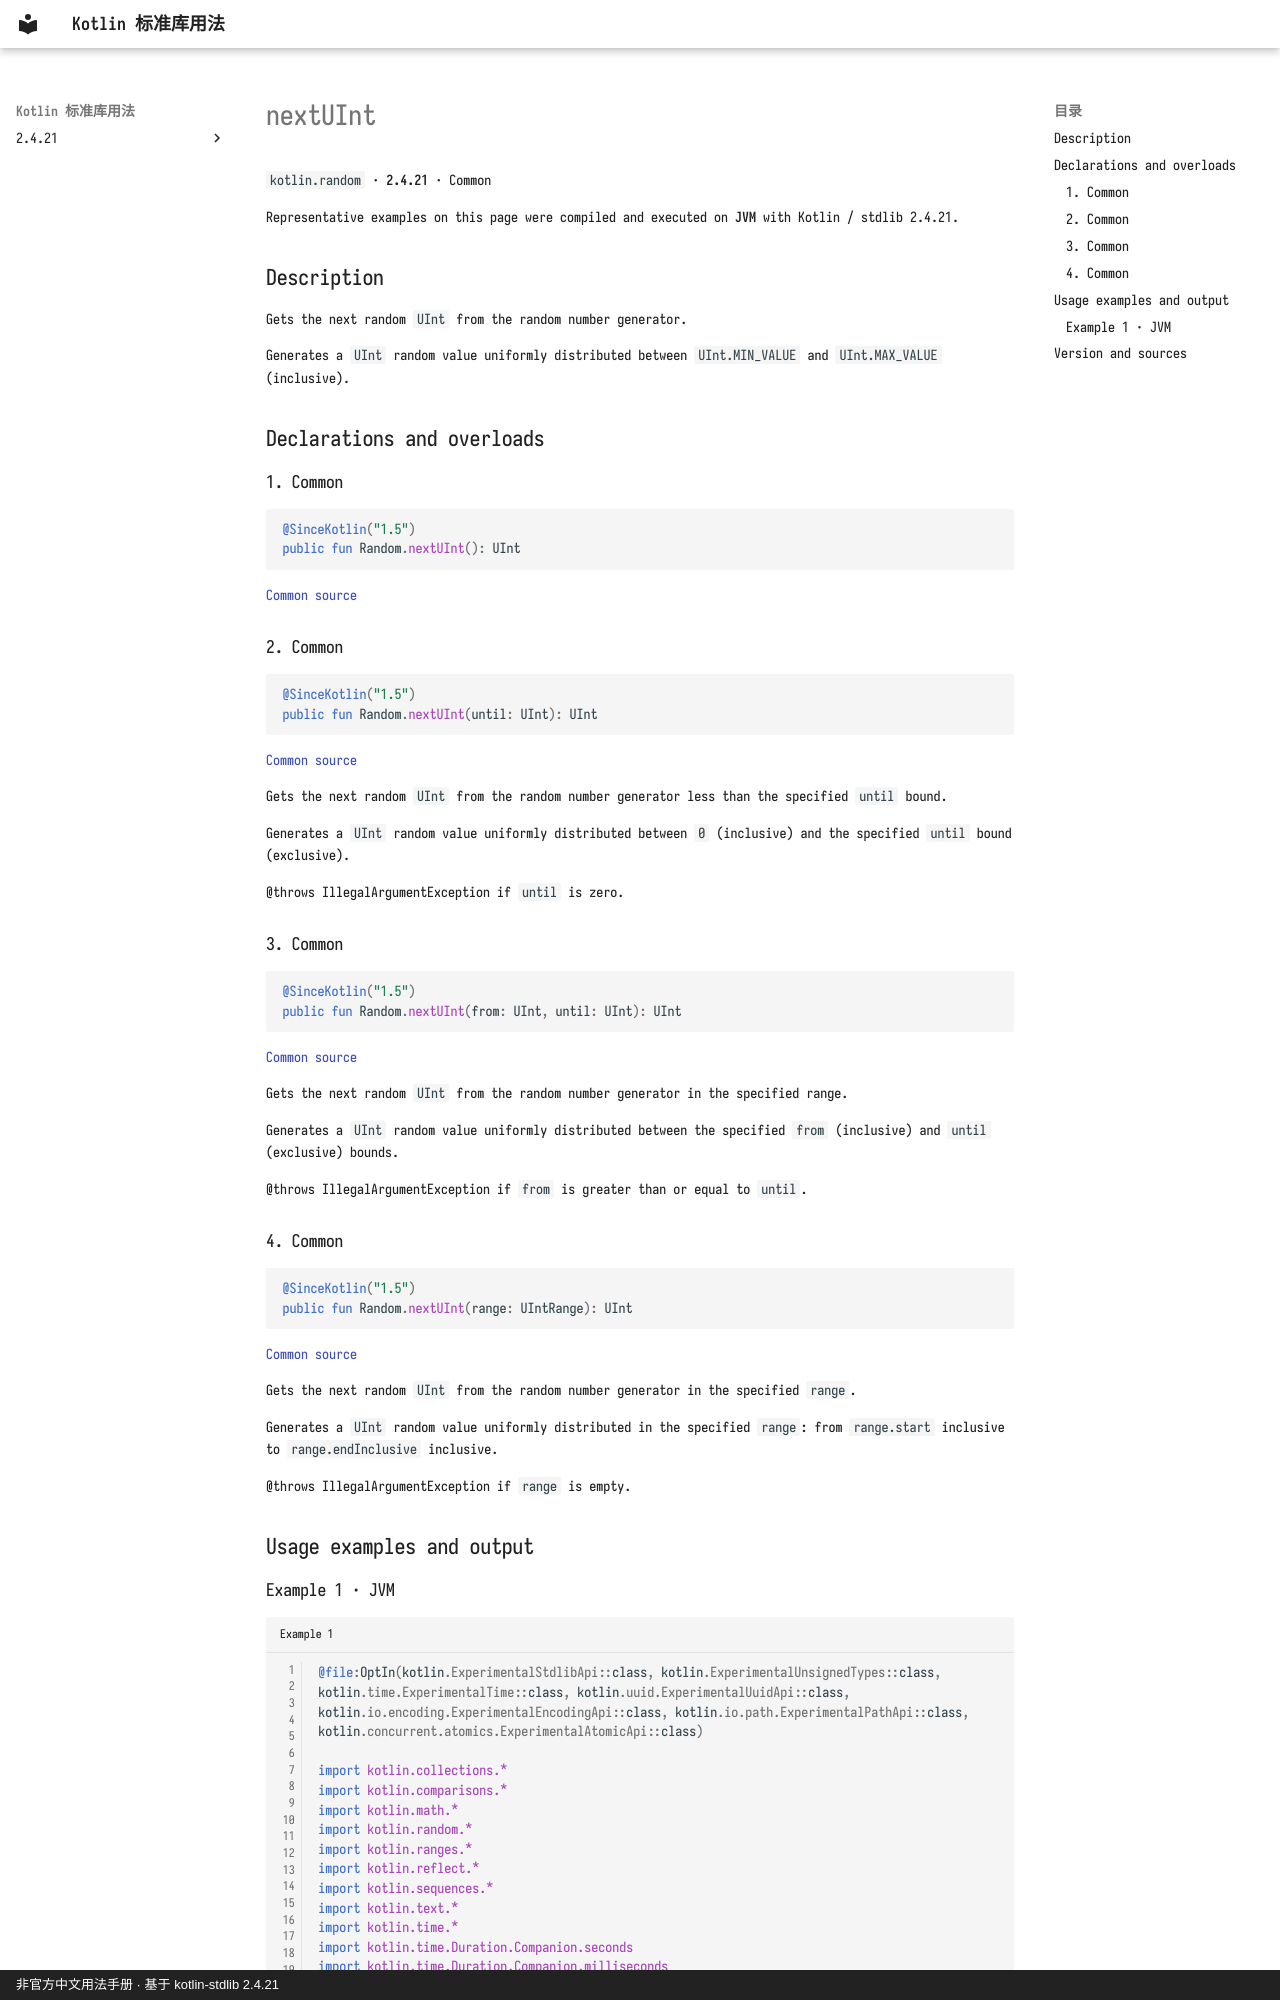

repository: oooooooko/kotlin-stdlib-docs · page: en/api/kotlin.random/nextuint--5fc20af9/index.html · generator: mkdocs · copyright: 非官方中文用法手册 · 基于 kotlin-stdlib 2.4.21

# nextUInt

`kotlin.random` · **2.4.21** · Common

Representative examples on this page were compiled and executed on **JVM** with Kotlin / stdlib 2.4.21.

## Description

Gets the next random `UInt` from the random number generator.

Generates a `UInt` random value uniformly distributed between `UInt.MIN_VALUE` and `UInt.MAX_VALUE` (inclusive).

## Declarations and overloads

### 1. Common

```kotlin
@SinceKotlin("1.5")
public fun Random.nextUInt(): UInt
```

[Common source](https://github.com/JetBrains/kotlin/blob/v2.4.21/libraries/stdlib/src/kotlin/random/URandom.kt#L9)

### 2. Common

```kotlin
@SinceKotlin("1.5")
public fun Random.nextUInt(until: UInt): UInt
```

[Common source](https://github.com/JetBrains/kotlin/blob/v2.4.21/libraries/stdlib/src/kotlin/random/URandom.kt#L17)

Gets the next random `UInt` from the random number generator less than the specified `until` bound.

Generates a `UInt` random value uniformly distributed between `0` (inclusive) and the specified `until` bound (exclusive).

@throws IllegalArgumentException if `until` is zero.

### 3. Common

```kotlin
@SinceKotlin("1.5")
public fun Random.nextUInt(from: UInt, until: UInt): UInt
```

[Common source](https://github.com/JetBrains/kotlin/blob/v2.4.21/libraries/stdlib/src/kotlin/random/URandom.kt#L27)

Gets the next random `UInt` from the random number generator in the specified range.

Generates a `UInt` random value uniformly distributed between the specified `from` (inclusive) and `until` (exclusive) bounds.

@throws IllegalArgumentException if `from` is greater than or equal to `until`.

### 4. Common

```kotlin
@SinceKotlin("1.5")
public fun Random.nextUInt(range: UIntRange): UInt
```

[Common source](https://github.com/JetBrains/kotlin/blob/v2.4.21/libraries/stdlib/src/kotlin/random/URandom.kt#L45)

Gets the next random `UInt` from the random number generator in the specified `range`.

Generates a `UInt` random value uniformly distributed in the specified `range`:
from `range.start` inclusive to `range.endInclusive` inclusive.

@throws IllegalArgumentException if `range` is empty.

## Usage examples and output
